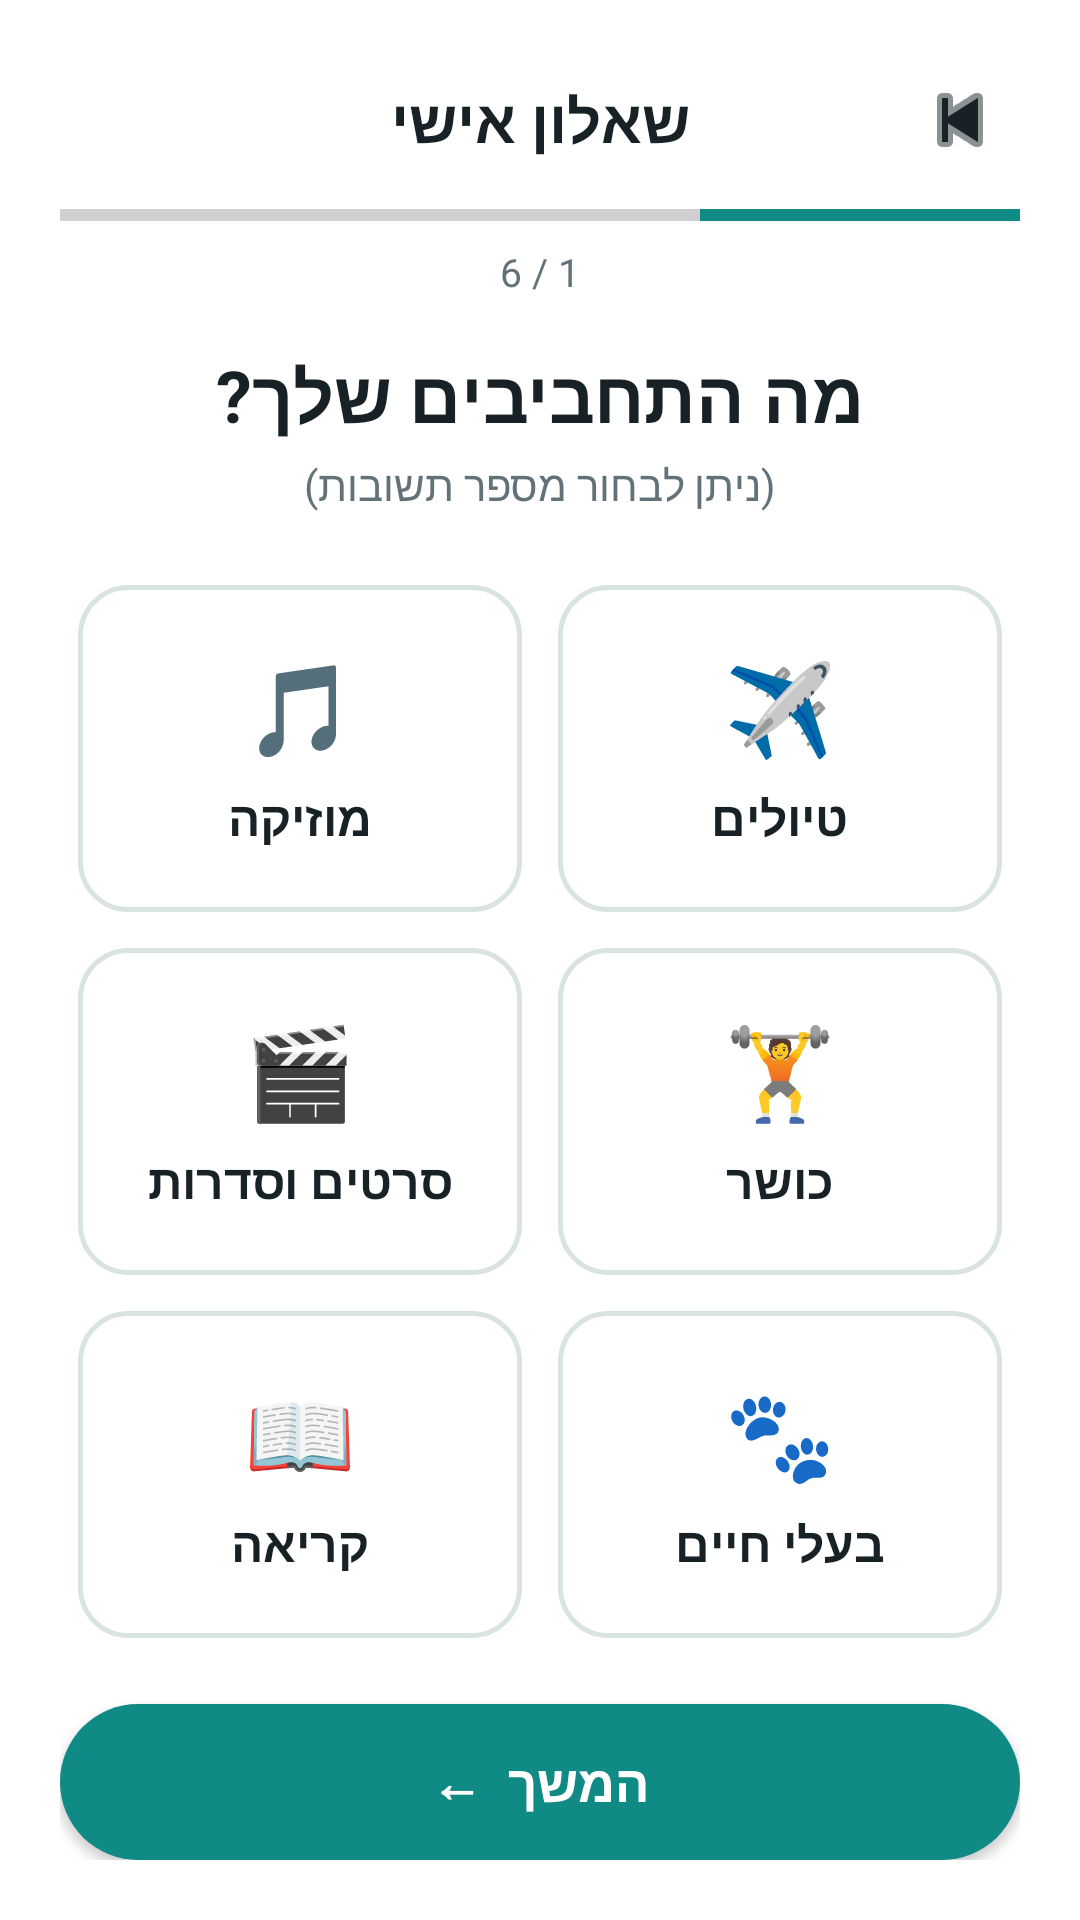

The Android layout XML behind this screen, and the referenced resources:
<!-- AndroidManifest.xml: application theme Theme.Tamar_final_project_android -->
<!-- res/layout/activity_questionnaire.xml -->
<?xml version="1.0" encoding="utf-8"?>
<androidx.constraintlayout.widget.ConstraintLayout xmlns:android="http://schemas.android.com/apk/res/android"
    xmlns:app="http://schemas.android.com/apk/res-auto"    android:layout_width="match_parent"
    android:layout_height="match_parent"
    android:background="@color/tm_white"
    android:layoutDirection="rtl"
    android:padding="20dp">

    <ImageButton
        android:id="@+id/btnBackQuestionnaire"
        android:layout_width="40dp"
        android:layout_height="40dp"
        android:background="?attr/selectableItemBackgroundBorderless"
        android:contentDescription="חזרה"
        android:src="@android:drawable/ic_media_previous"
        app:layout_constraintStart_toStartOf="parent"
        app:layout_constraintTop_toTopOf="parent"
        app:tint="@color/tm_text_dark" />

    <TextView
        android:id="@+id/tvScreenTitle"
        android:layout_width="wrap_content"
        android:layout_height="wrap_content"
        android:text="שאלון אישי"
        android:textColor="@color/tm_text_dark"
        android:textSize="20sp"
        android:textStyle="bold"
        app:layout_constraintBottom_toBottomOf="@id/btnBackQuestionnaire"
        app:layout_constraintEnd_toEndOf="parent"
        app:layout_constraintStart_toStartOf="parent"
        app:layout_constraintTop_toTopOf="@id/btnBackQuestionnaire" />

    <ProgressBar
        android:id="@+id/progressQuestionnaire"
        style="?android:attr/progressBarStyleHorizontal"
        android:layout_width="0dp"
        android:layout_height="8dp"
        android:layout_marginTop="14dp"
        android:max="6"
        android:progress="2"
        android:progressTint="@color/tm_teal_primary"
        app:layout_constraintEnd_toEndOf="parent"
        app:layout_constraintStart_toStartOf="parent"
        app:layout_constraintTop_toBottomOf="@id/tvScreenTitle" />

    <TextView
        android:id="@+id/tvStepCounter"
        android:layout_width="wrap_content"
        android:layout_height="wrap_content"
        android:layout_marginTop="6dp"
        android:text="1 / 6"
        android:textColor="@color/tm_text_muted"
        android:textSize="13sp"
        app:layout_constraintEnd_toEndOf="parent"
        app:layout_constraintStart_toStartOf="parent"
        app:layout_constraintTop_toBottomOf="@id/progressQuestionnaire" />

    <TextView
        android:id="@+id/tvQuestionTitle"
        android:layout_width="0dp"
        android:layout_height="wrap_content"
        android:layout_marginTop="16dp"
        android:gravity="center"
        android:text="מה התחביבים שלך?"
        android:textColor="@color/tm_text_dark"
        android:textSize="24sp"
        android:textStyle="bold"
        app:layout_constraintEnd_toEndOf="parent"
        app:layout_constraintStart_toStartOf="parent"
        app:layout_constraintTop_toBottomOf="@id/tvStepCounter" />

    <TextView
        android:id="@+id/tvQuestionSubtitle"
        android:layout_width="0dp"
        android:layout_height="wrap_content"
        android:layout_marginTop="4dp"
        android:gravity="center"
        android:text="(ניתן לבחור מספר תשובות)"
        android:textColor="@color/tm_text_muted"
        android:textSize="14sp"
        app:layout_constraintEnd_toEndOf="parent"
        app:layout_constraintStart_toStartOf="parent"
        app:layout_constraintTop_toBottomOf="@id/tvQuestionTitle" />

    <GridLayout
        android:id="@+id/gridHobbies"
        android:layout_width="0dp"
        android:layout_height="0dp"
        android:layout_marginTop="18dp"
        android:layout_marginBottom="16dp"
        android:columnCount="2"
        android:rowCount="3"
        app:layout_constraintBottom_toTopOf="@id/btnNextQuestionnaire"
        app:layout_constraintEnd_toEndOf="parent"
        app:layout_constraintStart_toStartOf="parent"
        app:layout_constraintTop_toBottomOf="@id/tvQuestionSubtitle">

        <LinearLayout
            android:id="@+id/cardTravel"
            android:layout_width="0dp"
            android:layout_height="0dp"
            android:layout_rowWeight="1"
            android:layout_columnWeight="1"
            android:layout_margin="6dp"
            android:background="@drawable/bg_hobby_card"
            android:clickable="true"
            android:focusable="true"
            android:gravity="center"
            android:orientation="vertical">

            <TextView
                android:layout_width="wrap_content"
                android:layout_height="wrap_content"
                android:text="✈️"
                android:textSize="30sp" />

            <TextView
                android:layout_width="wrap_content"
                android:layout_height="wrap_content"
                android:layout_marginTop="6dp"
                android:text="טיולים"
                android:textColor="@color/tm_text_dark"
                android:textSize="16sp"
                android:textStyle="bold" />
        </LinearLayout>

        <LinearLayout
            android:id="@+id/cardMusic"
            android:layout_width="0dp"
            android:layout_height="0dp"
            android:layout_rowWeight="1"
            android:layout_columnWeight="1"
            android:layout_margin="6dp"
            android:background="@drawable/bg_hobby_card"
            android:clickable="true"
            android:focusable="true"
            android:gravity="center"
            android:orientation="vertical">

            <TextView
                android:layout_width="wrap_content"
                android:layout_height="wrap_content"
                android:text="🎵"
                android:textSize="30sp" />

            <TextView
                android:layout_width="wrap_content"
                android:layout_height="wrap_content"
                android:layout_marginTop="6dp"
                android:text="מוזיקה"
                android:textColor="@color/tm_text_dark"
                android:textSize="16sp"
                android:textStyle="bold" />
        </LinearLayout>

        <LinearLayout
            android:id="@+id/cardFitness"
            android:layout_width="0dp"
            android:layout_height="0dp"
            android:layout_rowWeight="1"
            android:layout_columnWeight="1"
            android:layout_margin="6dp"
            android:background="@drawable/bg_hobby_card"
            android:clickable="true"
            android:focusable="true"
            android:gravity="center"
            android:orientation="vertical">

            <TextView
                android:layout_width="wrap_content"
                android:layout_height="wrap_content"
                android:text="🏋️"
                android:textSize="30sp" />

            <TextView
                android:layout_width="wrap_content"
                android:layout_height="wrap_content"
                android:layout_marginTop="6dp"
                android:text="כושר"
                android:textColor="@color/tm_text_dark"
                android:textSize="16sp"
                android:textStyle="bold" />
        </LinearLayout>

        <LinearLayout
            android:id="@+id/cardMovies"
            android:layout_width="0dp"
            android:layout_height="0dp"
            android:layout_rowWeight="1"
            android:layout_columnWeight="1"
            android:layout_margin="6dp"
            android:background="@drawable/bg_hobby_card"
            android:clickable="true"
            android:focusable="true"
            android:gravity="center"
            android:orientation="vertical">

            <TextView
                android:layout_width="wrap_content"
                android:layout_height="wrap_content"
                android:text="🎬"
                android:textSize="30sp" />

            <TextView
                android:layout_width="wrap_content"
                android:layout_height="wrap_content"
                android:layout_marginTop="6dp"
                android:text="סרטים וסדרות"
                android:textColor="@color/tm_text_dark"
                android:textSize="16sp"
                android:textStyle="bold" />
        </LinearLayout>

        <LinearLayout
            android:id="@+id/cardPets"
            android:layout_width="0dp"
            android:layout_height="0dp"
            android:layout_rowWeight="1"
            android:layout_columnWeight="1"
            android:layout_margin="6dp"
            android:background="@drawable/bg_hobby_card"
            android:clickable="true"
            android:focusable="true"
            android:gravity="center"
            android:orientation="vertical">

            <TextView
                android:layout_width="wrap_content"
                android:layout_height="wrap_content"
                android:text="🐾"
                android:textSize="30sp" />

            <TextView
                android:layout_width="wrap_content"
                android:layout_height="wrap_content"
                android:layout_marginTop="6dp"
                android:text="בעלי חיים"
                android:textColor="@color/tm_text_dark"
                android:textSize="16sp"
                android:textStyle="bold" />
        </LinearLayout>

        <LinearLayout
            android:id="@+id/cardReading"
            android:layout_width="0dp"
            android:layout_height="0dp"
            android:layout_rowWeight="1"
            android:layout_columnWeight="1"
            android:layout_margin="6dp"
            android:background="@drawable/bg_hobby_card"
            android:clickable="true"
            android:focusable="true"
            android:gravity="center"
            android:orientation="vertical">

            <TextView
                android:layout_width="wrap_content"
                android:layout_height="wrap_content"
                android:text="📖"
                android:textSize="30sp" />

            <TextView
                android:layout_width="wrap_content"
                android:layout_height="wrap_content"
                android:layout_marginTop="6dp"
                android:text="קריאה"
                android:textColor="@color/tm_text_dark"
                android:textSize="16sp"
                android:textStyle="bold" />
        </LinearLayout>
    </GridLayout>

    <Button
        android:id="@+id/btnNextQuestionnaire"
        android:layout_width="0dp"
        android:layout_height="52dp"
        android:background="@drawable/bg_primary_button"
        android:text="המשך  ←"
        android:textColor="@color/tm_white"
        android:textSize="17sp"
        android:textStyle="bold"
        app:backgroundTint="@null"
        app:layout_constraintBottom_toBottomOf="parent"
        app:layout_constraintEnd_toEndOf="parent"
        app:layout_constraintStart_toStartOf="parent" />

</androidx.constraintlayout.widget.ConstraintLayout>
<!-- resources referenced by this layout -->
<resources>
  <color name="tm_teal_primary">#0F8A85</color>
  <color name="tm_text_dark">#182226</color>
  <color name="tm_text_muted">#627278</color>
  <color name="tm_white">#FFFFFF</color>
  <!-- drawable bg_hobby_card (drawable) -->
  <?xml version="1.0" encoding="utf-8"?>
  <selector xmlns:android="http://schemas.android.com/apk/res/android">
      <item android:state_selected="true">
          <shape android:shape="rectangle">
              <solid android:color="@color/tm_teal_light" />
              <stroke android:width="2dp" android:color="@color/tm_teal_primary" />
              <corners android:radius="16dp" />
          </shape>
      </item>
      <item>
          <shape android:shape="rectangle">
              <solid android:color="@color/tm_white" />
              <stroke android:width="1.5dp" android:color="@color/tm_border_light" />
              <corners android:radius="16dp" />
          </shape>
      </item>
  </selector>
  <!-- drawable bg_primary_button (drawable) -->
  <?xml version="1.0" encoding="utf-8"?>
  <shape xmlns:android="http://schemas.android.com/apk/res/android"
      android:shape="rectangle">
      <solid android:color="@color/tm_teal_primary" />
      <corners android:radius="26dp" />
  </shape>
  <style name="Theme.Tamar_final_project_android" parent="Base.Theme.Tamar_final_project_android" />
  <color name="tm_teal_light">#E5F5F4</color>
  <color name="tm_border_light">#D9E3E2</color>
  <style name="Base.Theme.Tamar_final_project_android" parent="Theme.Material3.DayNight.NoActionBar">
          
          
      </style>
</resources>
